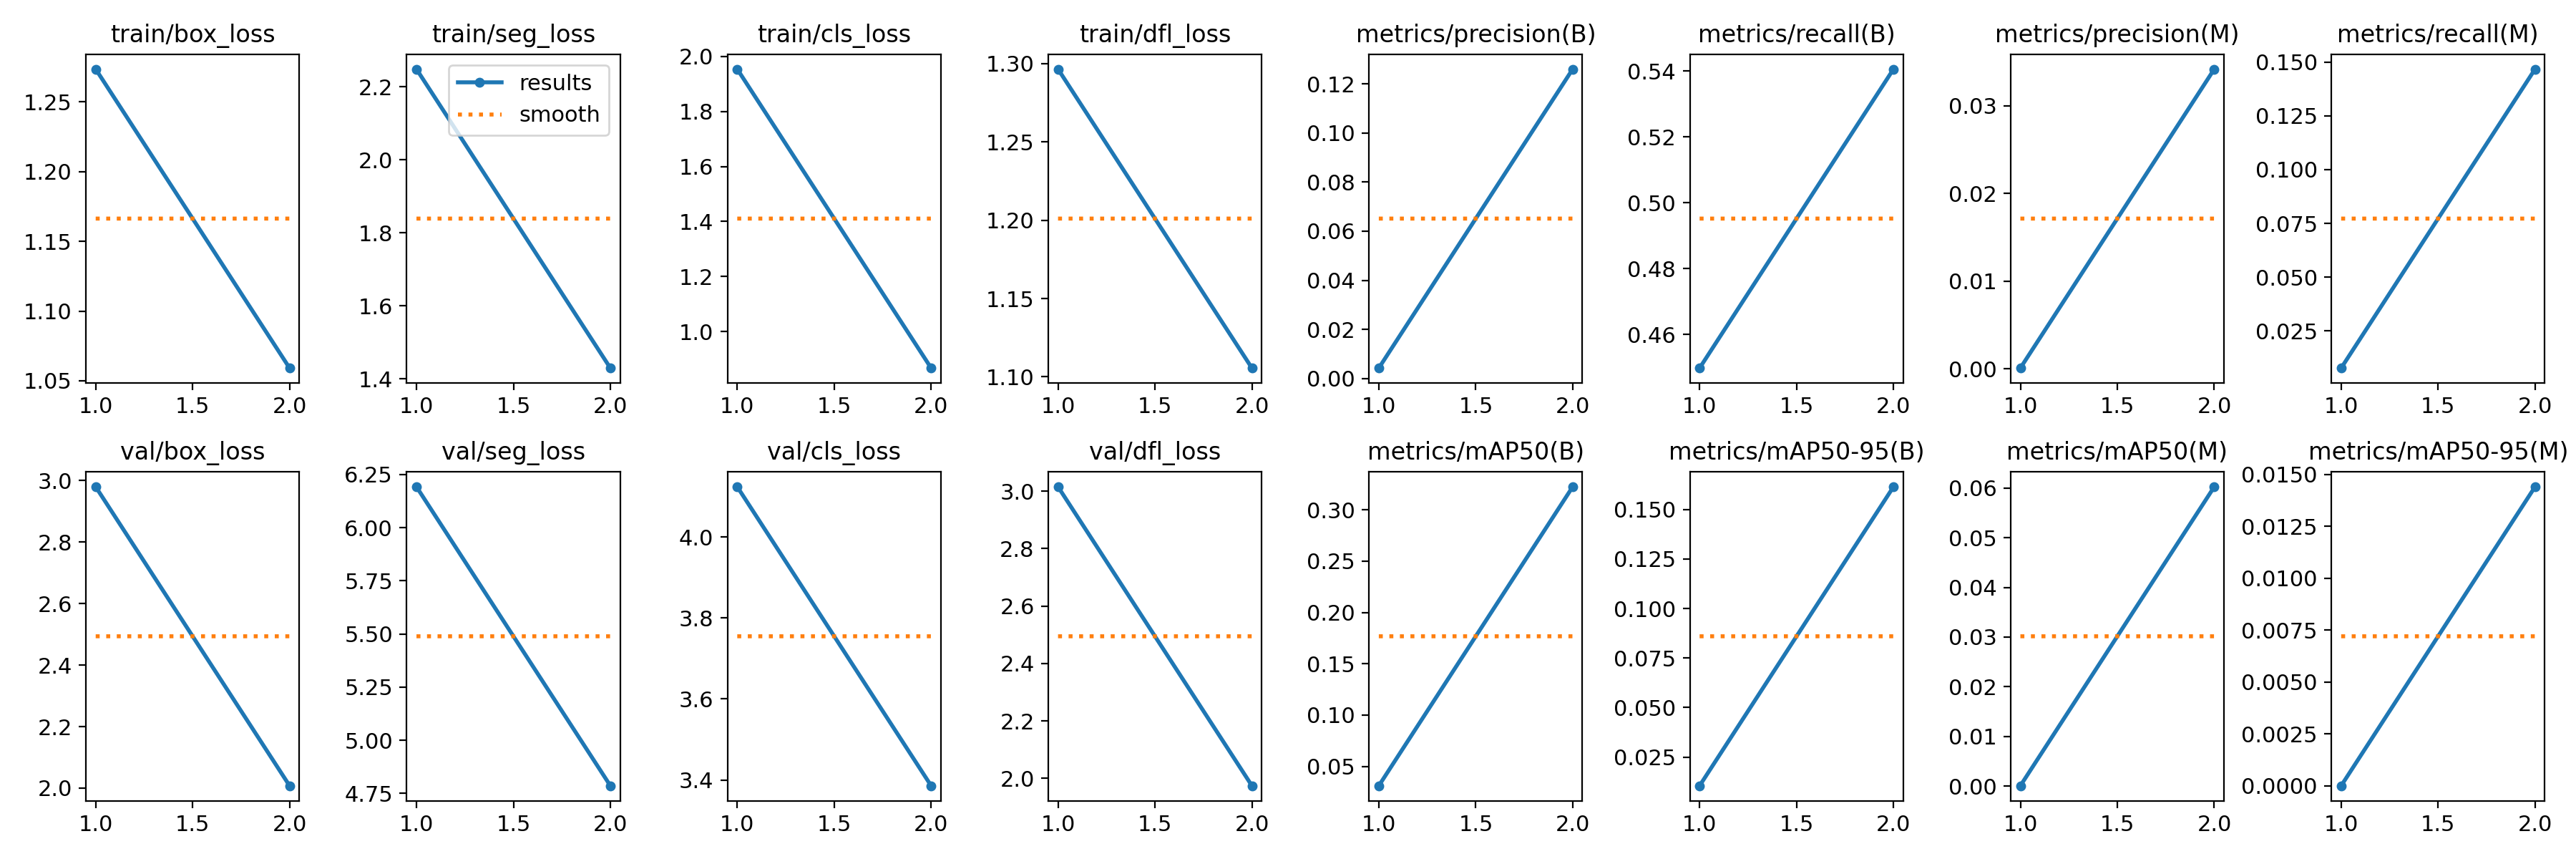

Source data for this figure (header and first rows):
epoch, time, train/box_loss, train/seg_loss, train/cls_loss, train/dfl_loss, metrics/precision(B), metrics/recall(B), metrics/mAP50(B), metrics/mAP50-95(B), metrics/precision(M), metrics/recall(M), metrics/mAP50(M), metrics/mAP50-95(M), val/box_loss, val/seg_loss, val/cls_loss, val/dfl_loss, lr/pg0, lr/pg1, lr/pg2
1, 12.63, 1.273, 2.248, 1.954, 1.296, 0.00424, 0.4498, 0.03114, 0.0105, 7e-05, 0.00772, 5e-05, 1e-05, 2.98, 6.192, 4.124, 3.015, 0.06799, 0.0004446, 0.0004446
2, 24.84, 1.059, 1.429, 0.8669, 1.106, 0.126, 0.5405, 0.3225, 0.1614, 0.0342, 0.1467, 0.06027, 0.0144, 2.008, 4.786, 3.386, 1.974, 0.03467, 0.0004552, 0.0004552
